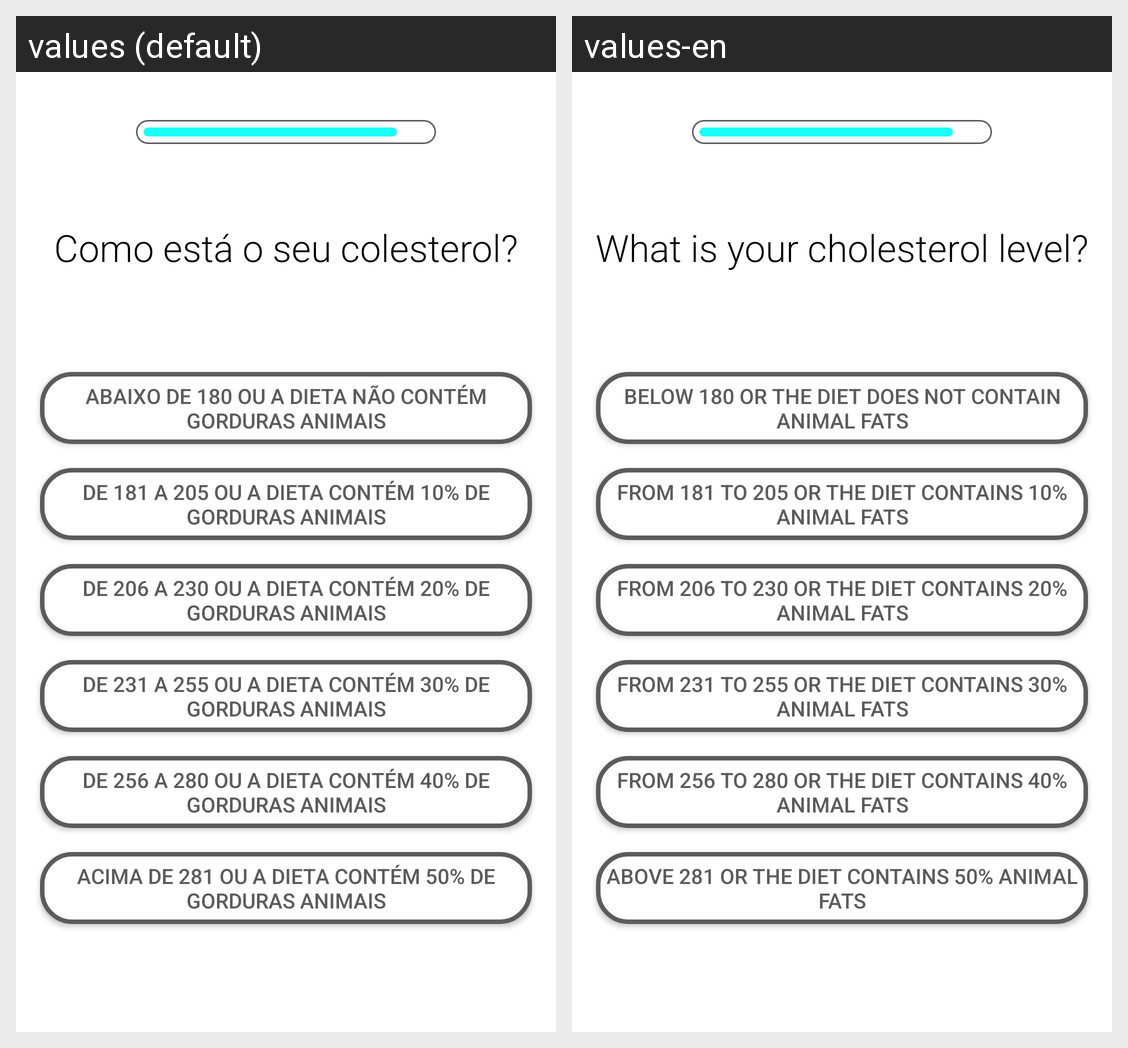

Locale-by-locale string values for the Android screen shown in this grid:
Android screen res/layout/activity_cholesterol.xml rendered under 2 locales, left to right: values (default), values-en. Device: Nexus 5 (rendered at 1080×1920; each locale shown at half size, 540×960, under a caption strip naming it); theme Theme.CardiacRiskAssessment.
Strings drawn on this screen, with the default value and each locale's value (text and hints the layout hard-codes, and strings that could not be matched under every locale, appear in the picture but are not listed):

questionCholesterol
  values: Como está o seu colesterol?
  values-en: What is your cholesterol level?

cholesterol1
  values: Abaixo de 180 ou a dieta não contém gorduras animais
  values-en: Below 180 or the diet does not contain animal fats

cholesterol6
  values: Acima de 281 ou a dieta contém 50% de gorduras animais
  values-en: Above 281 or the diet contains 50% animal fats

cholesterol4
  values: De 231 a 255 ou a dieta contém 30% de gorduras animais
  values-en: From 231 to 255 or the diet contains 30% animal fats

cholesterol5
  values: De 256 a 280 ou a dieta contém 40% de gorduras animais
  values-en: From 256 to 280 or the diet contains 40% animal fats

cholesterol2
  values: De 181 a 205 ou a dieta contém 10% de gorduras animais
  values-en: From 181 to 205 or the diet contains 10% animal fats

cholesterol3
  values: De 206 a 230 ou a dieta contém 20% de gorduras animais
  values-en: From 206 to 230 or the diet contains 20% animal fats
